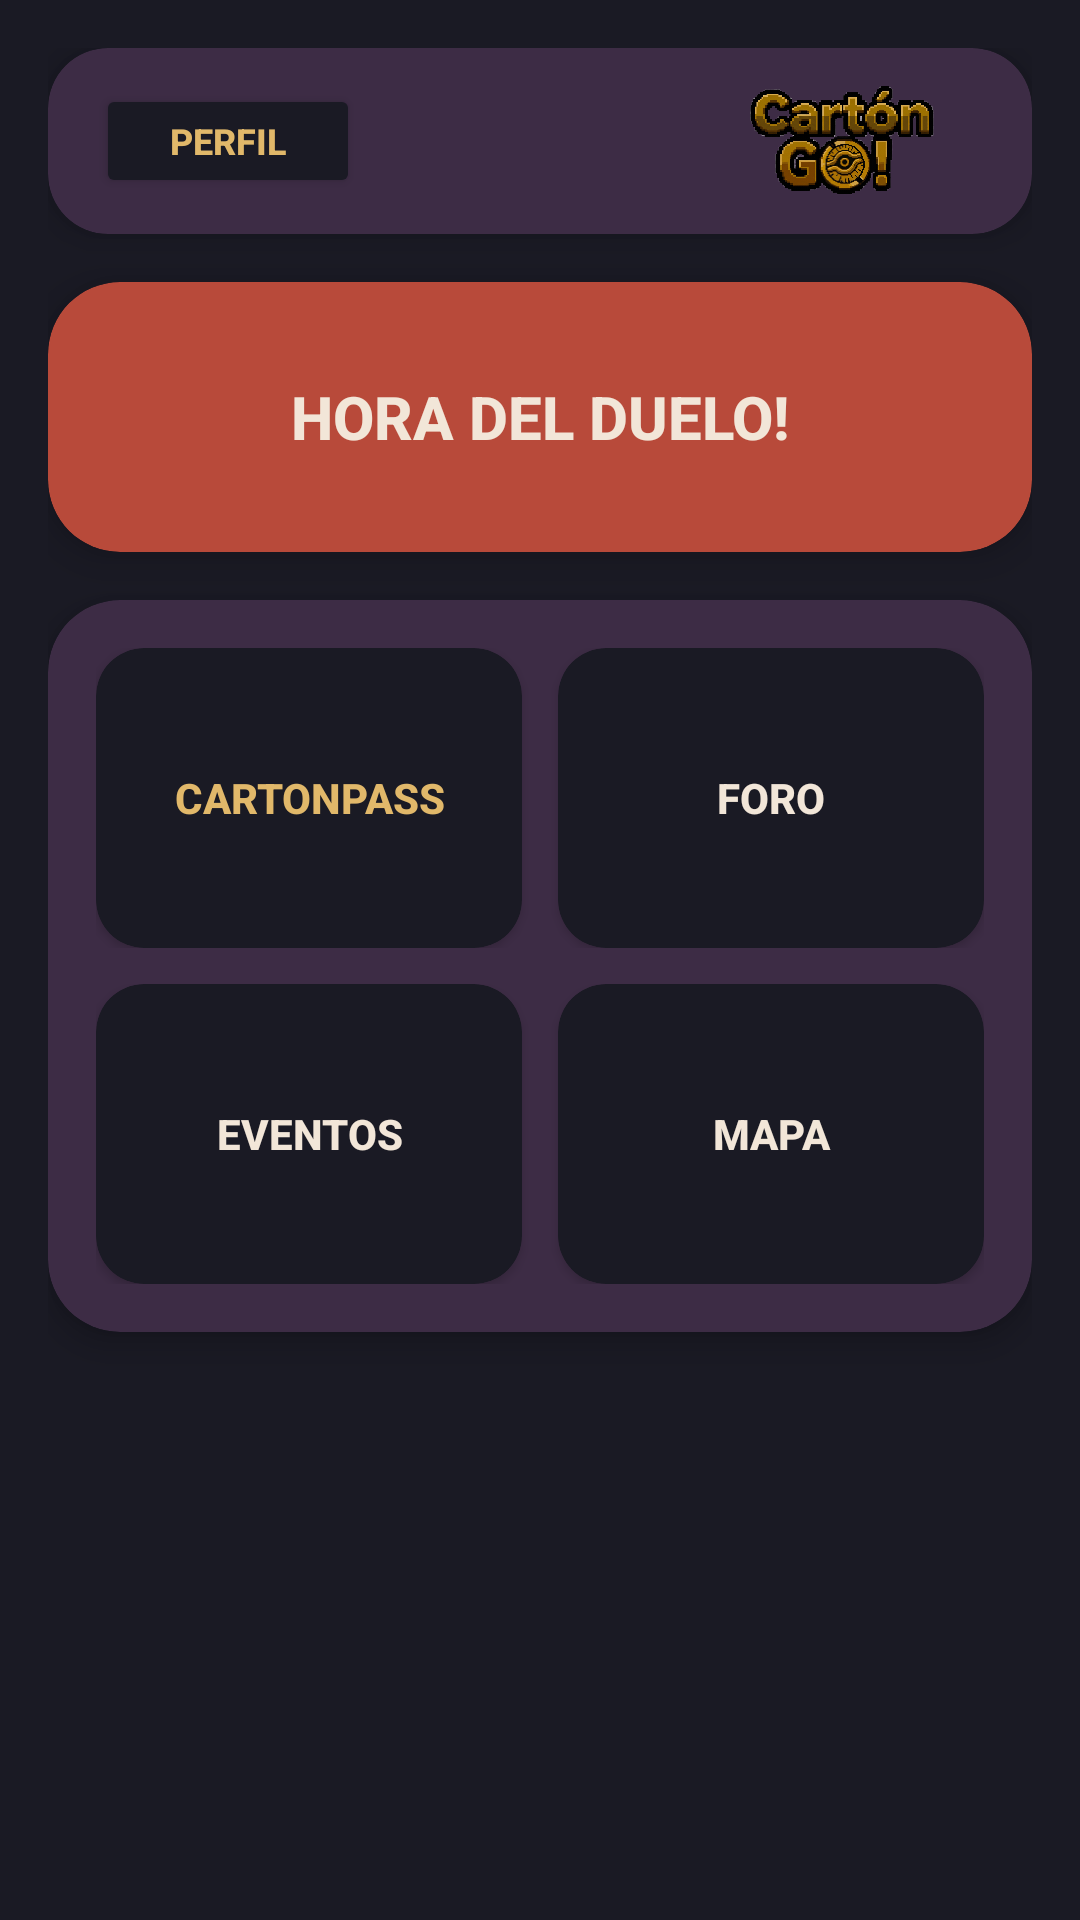

Write the Android layout XML for this screen, with the resource values it uses.
<!-- AndroidManifest.xml: application theme Theme.CartonBrillante -->
<!-- res/layout/fragment_inicio.xml -->
<?xml version="1.0" encoding="utf-8"?>
<ScrollView xmlns:android="http://schemas.android.com/apk/res/android"
    xmlns:app="http://schemas.android.com/apk/res-auto"
    android:layout_width="match_parent"
    android:layout_height="match_parent"
    android:background="#1A1A24"
    android:fillViewport="true"
    android:padding="16dp">

    <LinearLayout
        android:layout_width="match_parent"
        android:layout_height="wrap_content"
        android:orientation="vertical">

        
        <androidx.cardview.widget.CardView
            android:layout_width="match_parent"
            android:layout_height="wrap_content"
            android:layout_marginBottom="16dp"
            app:cardBackgroundColor="#3D2C45"
            app:cardCornerRadius="20dp"
            app:cardElevation="6dp">

            <LinearLayout
                android:layout_width="match_parent"
                android:layout_height="wrap_content"
                android:gravity="center_vertical"
                android:orientation="horizontal"
                android:paddingHorizontal="16dp"
                android:paddingVertical="12dp">

                <Button
                    android:id="@+id/btnPerfil"
                    android:layout_width="wrap_content"
                    android:layout_height="38dp"
                    android:backgroundTint="#1A1A24"
                    android:insetTop="0dp"
                    android:insetBottom="0dp"
                    android:paddingHorizontal="14dp"
                    android:text="Perfil"
                    android:textColor="#E1B86A"
                    android:textSize="12sp"
                    android:textStyle="bold"
                    app:cornerRadius="12dp" />

                <Space
                    android:layout_width="0dp"
                    android:layout_height="wrap_content"
                    android:layout_weight="1" />

                <ImageView
                    android:layout_width="95dp"
                    android:layout_height="38dp"
                    android:contentDescription="Logo CartónGO!"
                    android:scaleType="fitCenter"
                    android:src="@drawable/logo_carton_go" />
            </LinearLayout>
        </androidx.cardview.widget.CardView>

        
        <androidx.cardview.widget.CardView
            android:layout_width="match_parent"
            android:layout_height="wrap_content"
            android:layout_marginBottom="16dp"
            app:cardBackgroundColor="#B84A3A"
            app:cardCornerRadius="24dp"
            app:cardElevation="8dp">

            <Button
                android:id="@+id/btnCalculadora"
                android:layout_width="match_parent"
                android:layout_height="90dp"
                android:background="@android:color/transparent"
                android:gravity="center"
                android:insetTop="0dp"
                android:insetBottom="0dp"
                android:padding="12dp"
                android:text="Hora del Duelo!"
                android:textColor="#F2E6D8"
                android:textSize="20sp"
                android:textStyle="bold"
                app:cornerRadius="24dp" />
        </androidx.cardview.widget.CardView>

        
        <androidx.cardview.widget.CardView
            android:layout_width="match_parent"
            android:layout_height="wrap_content"
            android:layout_marginBottom="8dp"
            app:cardBackgroundColor="#3D2C45"
            app:cardCornerRadius="24dp"
            app:cardElevation="6dp">

            <LinearLayout
                android:layout_width="match_parent"
                android:layout_height="wrap_content"
                android:orientation="vertical"
                android:padding="16dp">

                
                <LinearLayout
                    android:layout_width="match_parent"
                    android:layout_height="wrap_content"
                    android:layout_marginBottom="12dp"
                    android:orientation="horizontal">

                    <androidx.cardview.widget.CardView
                        android:layout_width="0dp"
                        android:layout_height="100dp"
                        android:layout_marginEnd="6dp"
                        android:layout_weight="1"
                        app:cardBackgroundColor="#1A1A24"
                        app:cardCornerRadius="16dp"
                        app:cardElevation="2dp">

                        <Button
                            android:id="@+id/btnCartonPass"
                            android:layout_width="match_parent"
                            android:layout_height="match_parent"
                            android:background="@android:color/transparent"
                            android:gravity="center"
                            android:insetTop="0dp"
                            android:insetBottom="0dp"
                            android:padding="8dp"
                            android:text="CartonPass"
                            android:textColor="#E1B86A"
                            android:textSize="14sp"
                            android:textStyle="bold"
                            app:cornerRadius="16dp" />
                    </androidx.cardview.widget.CardView>

                    <androidx.cardview.widget.CardView
                        android:layout_width="0dp"
                        android:layout_height="100dp"
                        android:layout_marginStart="6dp"
                        android:layout_weight="1"
                        app:cardBackgroundColor="#1A1A24"
                        app:cardCornerRadius="16dp"
                        app:cardElevation="2dp">

                        <Button
                            android:id="@+id/btnForo"
                            android:layout_width="match_parent"
                            android:layout_height="match_parent"
                            android:background="@android:color/transparent"
                            android:gravity="center"
                            android:insetTop="0dp"
                            android:insetBottom="0dp"
                            android:padding="8dp"
                            android:text="Foro"
                            android:textColor="#F2E6D8"
                            android:textSize="14sp"
                            android:textStyle="bold"
                            app:cornerRadius="16dp" />
                    </androidx.cardview.widget.CardView>
                </LinearLayout>

                
                <LinearLayout
                    android:layout_width="match_parent"
                    android:layout_height="wrap_content"
                    android:orientation="horizontal">

                    <androidx.cardview.widget.CardView
                        android:layout_width="0dp"
                        android:layout_height="100dp"
                        android:layout_marginEnd="6dp"
                        android:layout_weight="1"
                        app:cardBackgroundColor="#1A1A24"
                        app:cardCornerRadius="16dp"
                        app:cardElevation="2dp">

                        <Button
                            android:id="@+id/btnEventos"
                            android:layout_width="match_parent"
                            android:layout_height="match_parent"
                            android:background="@android:color/transparent"
                            android:gravity="center"
                            android:insetTop="0dp"
                            android:insetBottom="0dp"
                            android:padding="8dp"
                            android:text="Eventos"
                            android:textColor="#F2E6D8"
                            android:textSize="14sp"
                            android:textStyle="bold"
                            app:cornerRadius="16dp" />
                    </androidx.cardview.widget.CardView>

                    <androidx.cardview.widget.CardView
                        android:layout_width="0dp"
                        android:layout_height="100dp"
                        android:layout_marginStart="6dp"
                        android:layout_weight="1"
                        app:cardBackgroundColor="#1A1A24"
                        app:cardCornerRadius="16dp"
                        app:cardElevation="2dp">

                        <Button
                            android:id="@+id/btnMapa"
                            android:layout_width="match_parent"
                            android:layout_height="match_parent"
                            android:background="@android:color/transparent"
                            android:gravity="center"
                            android:insetTop="0dp"
                            android:insetBottom="0dp"
                            android:padding="8dp"
                            android:text="Mapa"
                            android:textColor="#F2E6D8"
                            android:textSize="14sp"
                            android:textStyle="bold"
                            app:cornerRadius="16dp" />
                    </androidx.cardview.widget.CardView>
                </LinearLayout>

            </LinearLayout>
        </androidx.cardview.widget.CardView>

    </LinearLayout>
</ScrollView>
<!-- resources referenced by this layout -->
<resources>
  <!-- drawable logo_carton_go: png bitmap (drawable, 400199 bytes) -->
  <style name="Theme.CartonBrillante" parent="Base.Theme.CartonBrillante" />
  <style name="Base.Theme.CartonBrillante" parent="Theme.Material3.DayNight.NoActionBar">
          
          
      </style>
</resources>
